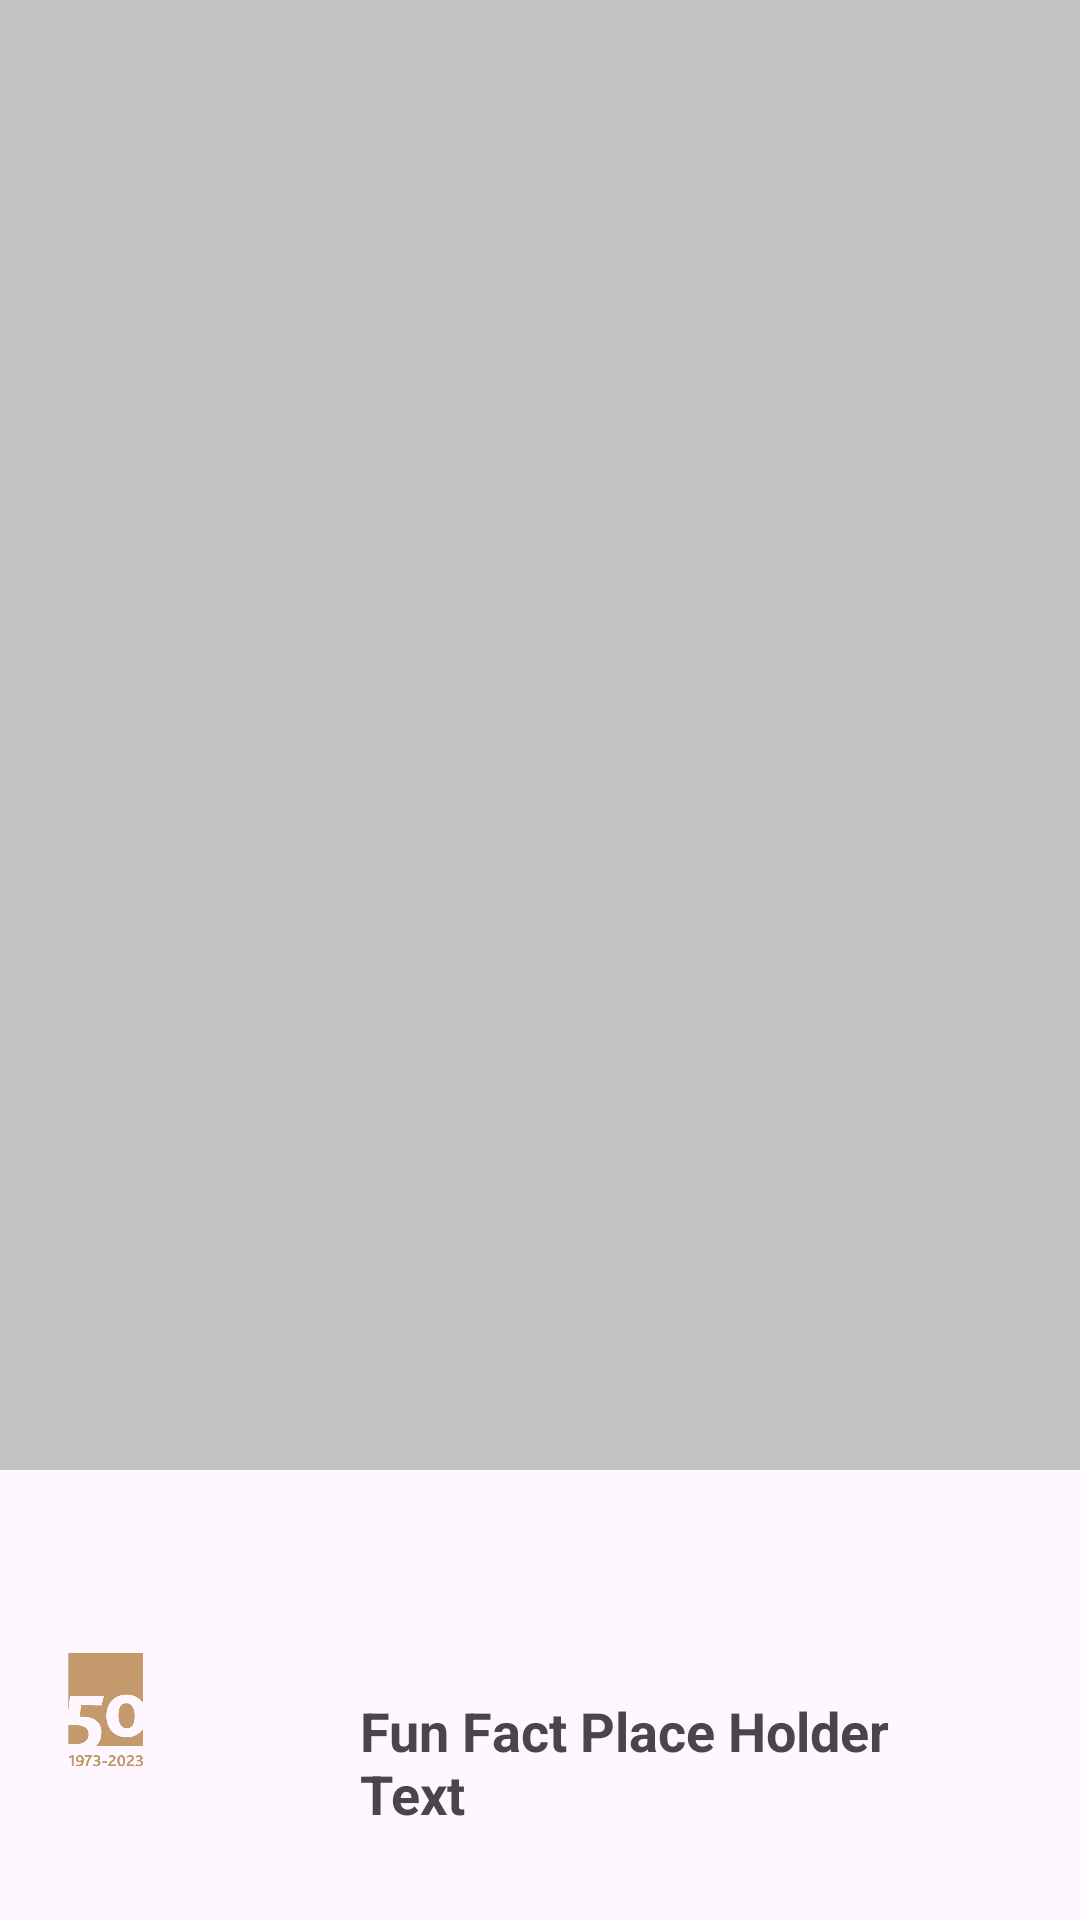

Android layout source for this screen:
<!-- AndroidManifest.xml: application theme Theme.AssignmentOne -->
<!-- res/layout/activity_fun_fact.xml -->
<?xml version="1.0" encoding="utf-8"?>
<RelativeLayout xmlns:android="http://schemas.android.com/apk/res/android"
    xmlns:app="http://schemas.android.com/apk/res-auto"
    xmlns:tools="http://schemas.android.com/tools"
    android:layout_width="match_parent"
    android:layout_height="match_parent"
    android:orientation="vertical"
    tools:context=".FunFactActivity">

    <ImageView
        android:id="@+id/factBg"
        android:layout_width="match_parent"
        android:layout_height="wrap_content"
        android:layout_marginBottom="150dp"
        android:src="@drawable/img_fun_fact_place_holder"
        android:scaleType="centerCrop"
        android:contentDescription="@string/imgBgDescription"
        ></ImageView>


    <ImageView
        android:id="@+id/imageView1"
        android:layout_margin="20dp"
        android:layout_toLeftOf="@+id/textView1"
        android:layout_gravity="center_vertical|right"
        android:gravity="center_vertical|right"
        android:layout_width="match_parent"
        android:layout_height="100dp"
        android:scaleType="fitCenter"
        android:src="@drawable/img_main_logo_short"
        android:contentDescription="@string/imgDescription"
        android:layout_alignParentBottom="true"
        />

    <TextView
        android:id="@+id/textView1"
        android:layout_width="250dp"
        android:layout_height="wrap_content"
        android:layout_alignParentRight="true"
        android:layout_alignParentBottom="true"
        android:layout_marginStart="20dp"
        android:layout_marginTop="20dp"
        android:layout_marginEnd="20dp"
        android:padding="30dp"
        android:text="@string/funFactText"
        android:textSize="18dp"
        android:textStyle="bold" />


</RelativeLayout>
<!-- resources referenced by this layout -->
<resources>
  <!-- drawable img_fun_fact_place_holder: png bitmap (drawable, 6728 bytes) -->
  <!-- drawable img_main_logo_short: png bitmap (drawable, 10410 bytes) -->
  <string name="funFactText">Fun Fact Place Holder Text</string>
  <string name="imgBgDescription">Background</string>
  <string name="imgDescription">Waikato Logo</string>
  <style name="Theme.AssignmentOne" parent="Base.Theme.AssignmentOne" />
  <style name="Base.Theme.AssignmentOne" parent="Theme.Material3.DayNight.NoActionBar">
          
          
          <item name="colorPrimary">@color/gold</item>
          <item name="colorSecondary">@color/silver</item>
      </style>
  <color name="gold">#C49A6C</color>
  <color name="silver">#F2F2F2</color>
</resources>
